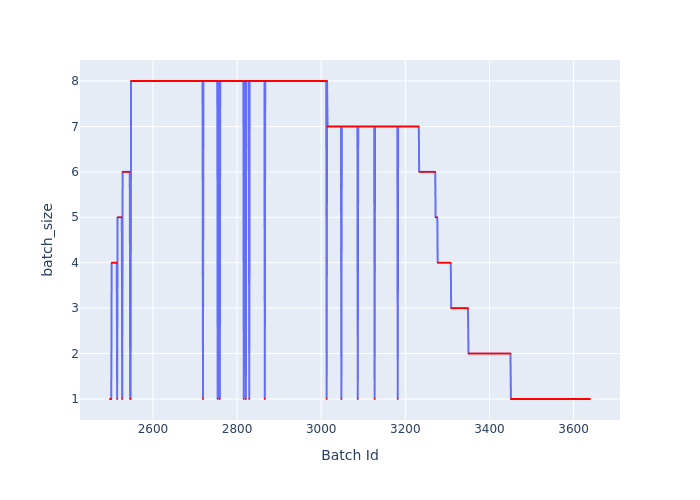

The data file committed next to this chart (first rows):
Batch Id, batch_size
2498, 1
2499, 1
2500, 1
2501, 1
2502, 4
2503, 4
2504, 4
2505, 4
2506, 4
2507, 4
2508, 4
2509, 4
2510, 4
2511, 4
2512, 4
2513, 4
2514, 4
2515, 1
2516, 5
2517, 5
2518, 5
2519, 5
2520, 5
2521, 5
2522, 5
2523, 5
2524, 5
2525, 5
2526, 5
2527, 1
2528, 6
2529, 6
2530, 6
2531, 6
2532, 6
2533, 6
2534, 6
2535, 6
2536, 6
2537, 6
2538, 6
2539, 6
2540, 6
2541, 6
2542, 6
2543, 6
2544, 6
2545, 6
2546, 1
2547, 1
2548, 8
2549, 8
2550, 8
2551, 8
2552, 8
2553, 8
2554, 8
2555, 8
2556, 8
2557, 8
... 1,082 more rows
